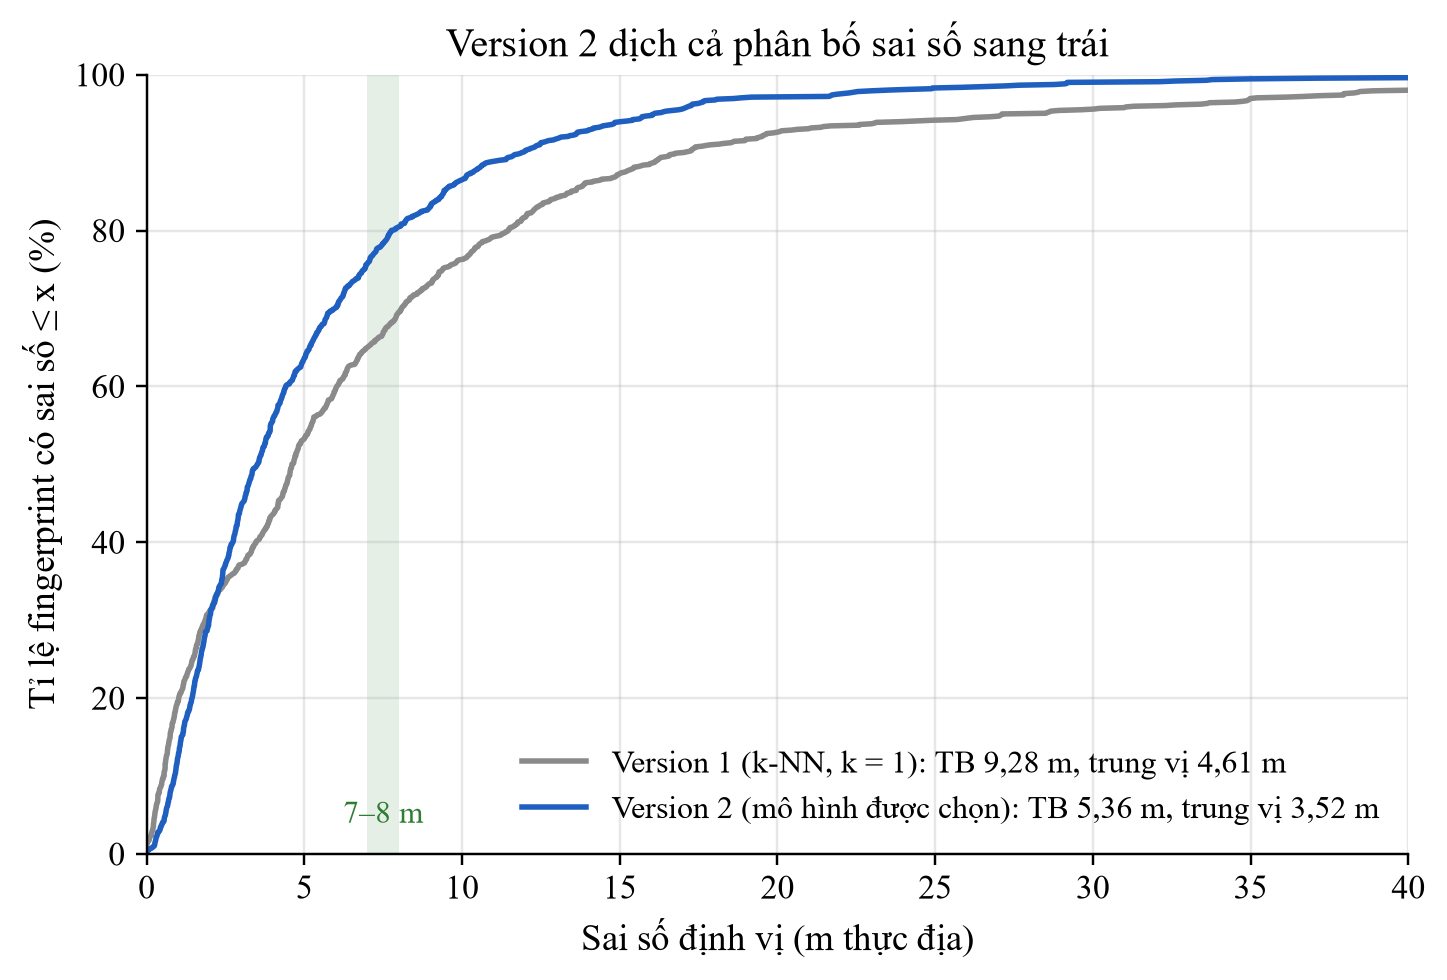

Values plotted in this chart, from the file beside it:
err_v1_sorted, err_v2_sorted
0.0, 3.567552262044947e-09
0.0, 4.2810626327991494e-09
0.0, 7.848614950517815e-09
0.0, 1.0702656581997873e-08
0.0, 0.02781
7.135104387998581e-10, 0.07449
7.135104387998581e-10, 0.07971
7.135104387998581e-10, 0.1475
4.2810626327991494e-09, 0.1824
4.2810626327991494e-09, 0.1951
4.9945730715990066e-09, 0.2368
5.7080835103988646e-09, 0.2479
7.848614826798441e-09, 0.2553
1.0702656581997873e-08, 0.2586
0.0204, 0.2639
0.02729, 0.2668
0.0321, 0.2691
0.04354, 0.2789
0.07185, 0.2841
0.08403, 0.2914
0.08555, 0.2961
0.08592, 0.2979
0.08917, 0.3021
0.1023, 0.3047
0.1248, 0.32
0.1463, 0.3294
0.1475, 0.3338
0.151, 0.34
0.1521, 0.3518
0.1601, 0.3527
0.1707, 0.3538
0.1776, 0.3956
0.178, 0.4096
0.1916, 0.4206
0.1958, 0.4265
0.1971, 0.428
0.2018, 0.4308
0.212, 0.448
0.2155, 0.4583
0.2166, 0.4583
0.2169, 0.477
0.2174, 0.4805
0.218, 0.4942
0.2243, 0.5021
0.2267, 0.5054
0.2281, 0.5392
0.2321, 0.5518
0.2324, 0.5541
0.2339, 0.5573
0.236, 0.5583
0.2391, 0.5631
0.2476, 0.5646
0.2506, 0.5765
0.2539, 0.5845
0.2558, 0.5868
0.2586, 0.5979
0.2618, 0.6022
0.2648, 0.6068
0.2649, 0.6094
0.2672, 0.6123
... 1,051 more rows
